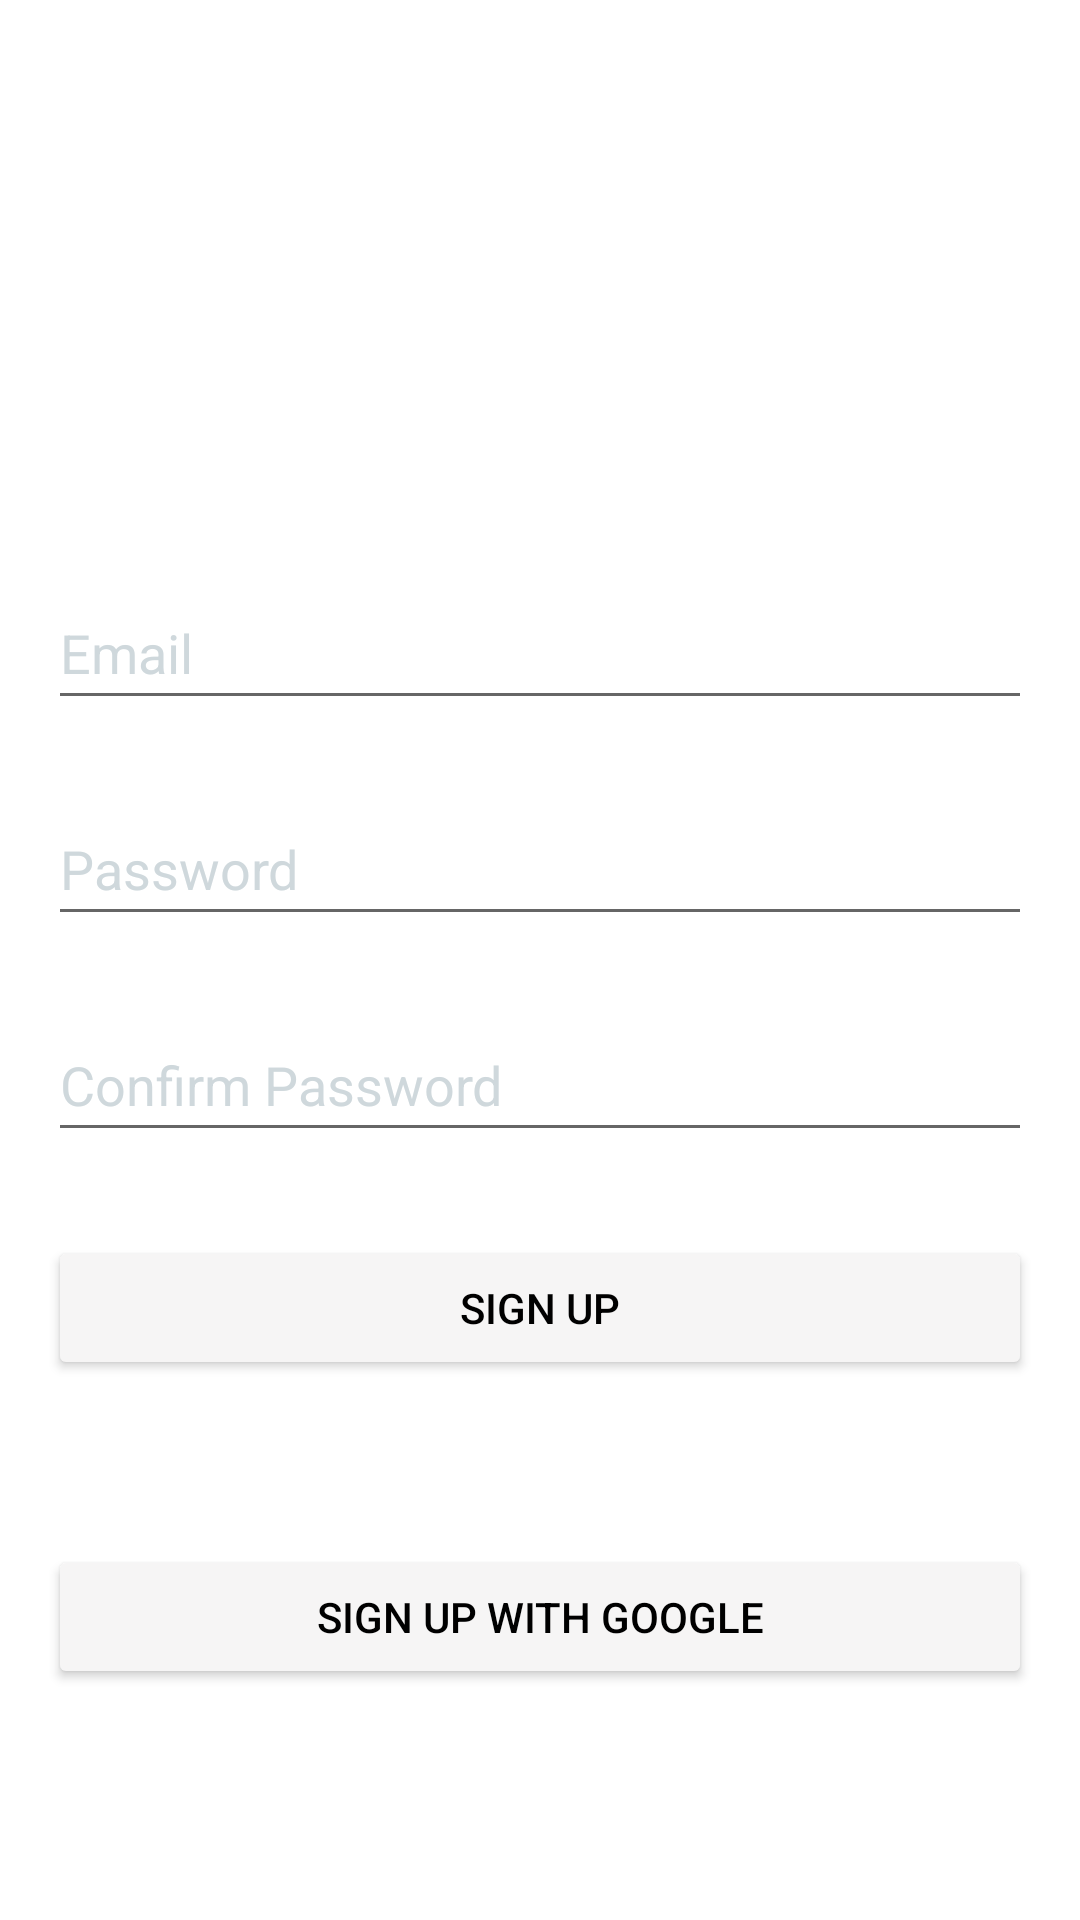

The Android layout XML behind this screen, and the referenced resources:
<!-- AndroidManifest.xml: application theme Theme.MobileCrunchers -->
<!-- res/layout/activity_sign_up.xml -->
<?xml version="1.0" encoding="utf-8"?>
<androidx.constraintlayout.widget.ConstraintLayout xmlns:android="http://schemas.android.com/apk/res/android"
    xmlns:app="http://schemas.android.com/apk/res-auto"
    xmlns:tools="http://schemas.android.com/tools"
    android:layout_width="match_parent"
    android:layout_height="match_parent"
    tools:context=".SignUp">

    <ImageView
        android:id="@+id/imageView3"
        android:layout_width="225dp"
        android:layout_height="48dp"
        android:layout_marginTop="96dp"
        app:layout_constraintEnd_toEndOf="parent"
        app:layout_constraintStart_toStartOf="parent"
        app:layout_constraintTop_toTopOf="parent"
        app:srcCompat="@drawable/mc_logo" />

    <EditText
        android:id="@+id/signUpEmail"
        android:layout_width="0dp"
        android:layout_height="wrap_content"
        android:layout_marginHorizontal="16dp"
        android:layout_marginTop="48dp"
        android:ems="10"
        android:inputType="text"
        android:minHeight="48dp"
        android:hint="Email"
        android:textColorHint="#CFD8DC"
        android:textColor="#CFD8DC"
        app:layout_constraintEnd_toEndOf="parent"
        app:layout_constraintStart_toStartOf="parent"
        app:layout_constraintTop_toBottomOf="@+id/imageView3" />

    <EditText
        android:id="@+id/signUpPassword"
        android:layout_width="0dp"
        android:layout_height="wrap_content"
        android:layout_marginHorizontal="16dp"
        android:layout_marginTop="24dp"
        android:ems="10"
        android:inputType="textPassword"
        android:minHeight="48dp"
        android:hint="Password"
        android:textColorHint="#CFD8DC"
        android:textColor="#CFD8DC"
        app:layout_constraintEnd_toEndOf="parent"
        app:layout_constraintStart_toStartOf="parent"
        app:layout_constraintTop_toBottomOf="@+id/signUpEmail" />

    <EditText
        android:id="@+id/signUpConfirmPassword"
        android:layout_width="0dp"
        android:layout_height="wrap_content"
        android:layout_marginHorizontal="16dp"
        android:layout_marginTop="24dp"
        android:ems="10"
        android:inputType="textPassword"
        android:minHeight="48dp"
        android:hint="Confirm Password"
        android:textColorHint="#CFD8DC"
        android:textColor="#CFD8DC"
        app:layout_constraintEnd_toEndOf="parent"
        app:layout_constraintStart_toStartOf="parent"
        app:layout_constraintTop_toBottomOf="@+id/signUpPassword"
        android:autofillHints="" />

    <Button
        android:id="@+id/btnSignUp"
        android:layout_width="0dp"
        android:layout_height="wrap_content"
        android:layout_marginHorizontal="16dp"
        android:layout_marginTop="28dp"
        android:text="Sign Up"
        android:textColor="@color/black"
        app:backgroundTint="#F6F5F5"
        app:layout_constraintEnd_toEndOf="parent"
        app:layout_constraintStart_toStartOf="parent"
        app:layout_constraintTop_toBottomOf="@+id/signUpConfirmPassword" />

    <TextView
        android:id="@+id/textView3"
        android:layout_width="wrap_content"
        android:layout_height="wrap_content"
        android:layout_marginTop="20dp"
        android:text="OR"
        android:textColor="@color/white"
        app:layout_constraintEnd_toEndOf="parent"
        app:layout_constraintHorizontal_bias="0.498"
        app:layout_constraintStart_toStartOf="parent"
        app:layout_constraintTop_toBottomOf="@+id/btnSignUp" />

    <Button
        android:id="@+id/btnSignUpGoogle"
        android:layout_width="0dp"
        android:layout_height="wrap_content"
        android:layout_marginHorizontal="16dp"
        android:layout_marginTop="16dp"
        android:text="sign up with google"
        android:textColor="@color/black"
        app:backgroundTint="#F6F5F5"
        app:icon="@drawable/googleg_standard_color_18"
        app:iconTint="#101010"
        app:layout_constraintEnd_toEndOf="parent"
        app:layout_constraintStart_toStartOf="parent"
        app:layout_constraintTop_toBottomOf="@+id/textView3" />

    <TextView
        android:id="@+id/txtAlreadyAccount"
        android:layout_width="wrap_content"
        android:layout_height="wrap_content"
        android:text="Already have Account?"
        android:textColor="@color/white"
        app:layout_constraintBottom_toBottomOf="parent"
        app:layout_constraintEnd_toEndOf="parent"
        app:layout_constraintHorizontal_bias="0.498"
        app:layout_constraintStart_toStartOf="parent"
        app:layout_constraintTop_toBottomOf="@+id/btnSignUp"
        app:layout_constraintVertical_bias="0.527" />

</androidx.constraintlayout.widget.ConstraintLayout>
<!-- resources referenced by this layout -->
<resources>
  <color name="black">#FF000000</color>
  <color name="white">#FFFFFFFF</color>
  <!-- drawable mc_logo: png bitmap (drawable, 2753 bytes) -->
  <style name="Theme.MobileCrunchers" parent="Theme.MaterialComponents.DayNight.DarkActionBar">
          
          <item name="colorPrimary">@color/purple_500</item>
          <item name="colorPrimaryVariant">@color/purple_700</item>
          <item name="colorOnPrimary">@color/white</item>
          
          <item name="colorSecondary">@color/teal_200</item>
          <item name="colorSecondaryVariant">@color/teal_700</item>
          <item name="colorOnSecondary">@color/black</item>
          
          <item name="android:statusBarColor" tools:targetApi="l">?attr/colorPrimaryVariant</item>
          
      </style>
  <color name="purple_500">#FF6200EE</color>
  <color name="purple_700">#FF3700B3</color>
  <color name="teal_200">#FF03DAC5</color>
  <color name="teal_700">#FF018786</color>
</resources>
